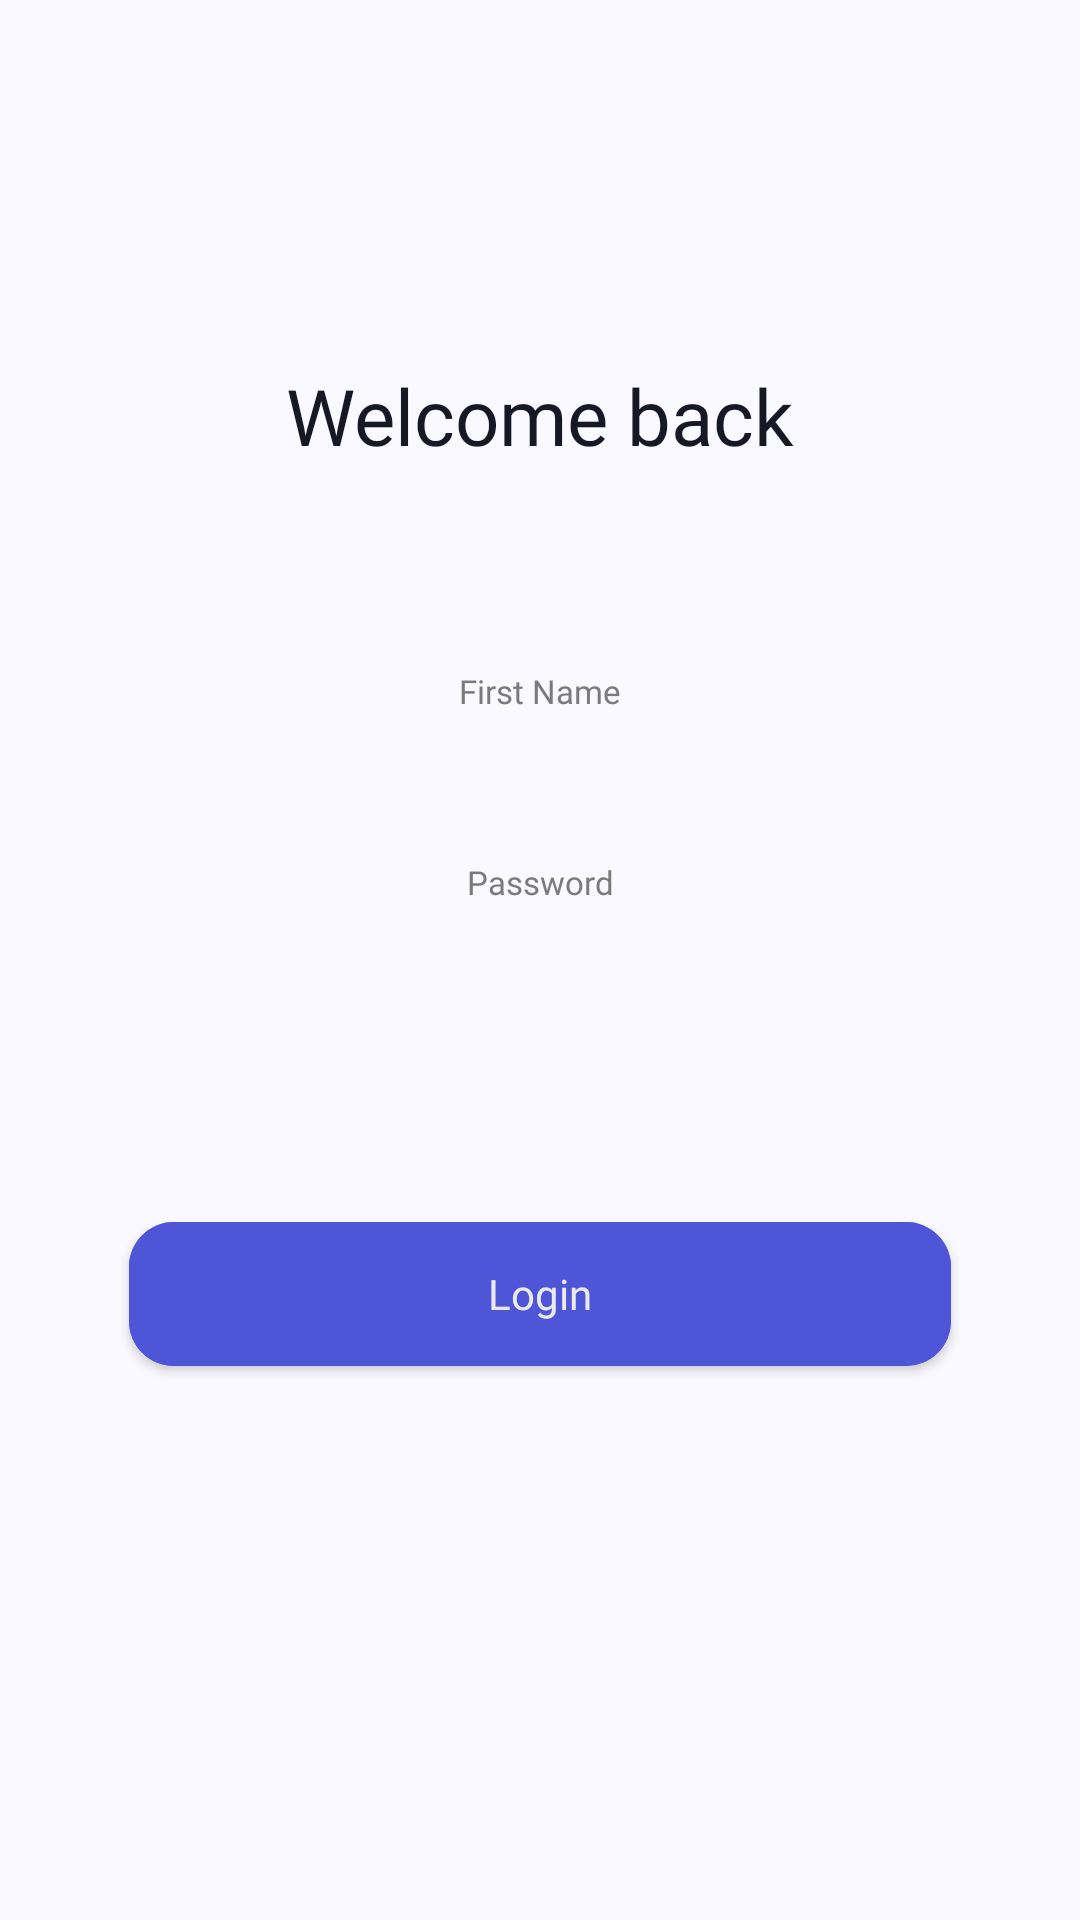

Reconstruct the res/layout file that produces this screen, plus the resources it refers to.
<!-- AndroidManifest.xml: application theme Theme.Testcase3 -->
<!-- res/layout/fragment_login.xml -->
<?xml version="1.0" encoding="utf-8"?>
<androidx.constraintlayout.widget.ConstraintLayout xmlns:android="http://schemas.android.com/apk/res/android"
    xmlns:app="http://schemas.android.com/apk/res-auto"
    xmlns:tools="http://schemas.android.com/tools"
    android:layout_width="match_parent"
    android:layout_height="match_parent"
    tools:context=".presentation.login.LoginFragment">

    <TextView
        android:id="@+id/login_title"
        android:layout_width="wrap_content"
        android:layout_height="wrap_content"
        android:layout_marginTop="121dp"
        android:fontFamily="@font/montserrat_semi_bold"
        android:text="@string/welcome_back"
        android:textColor="#161826"
        android:textSize="26sp"
        app:layout_constraintEnd_toEndOf="parent"
        app:layout_constraintStart_toStartOf="parent"
        app:layout_constraintTop_toTopOf="parent" />

    <EditText
        android:id="@+id/login_first_name"
        android:layout_width="match_parent"
        android:layout_height="wrap_content"
        android:layout_marginHorizontal="44dp"
        android:layout_marginTop="60dp"
        android:autofillHints="name"
        android:background="@drawable/login_edittext_background"
        android:backgroundTint="#E8E8E8"
        android:fontFamily="@font/montserrat_medium"
        android:gravity="center"
        android:hint="@string/first_name"
        android:inputType="text|textPersonName"
        android:paddingVertical="7dp"
        android:textColor="#7B7B7B"
        android:textColorHint="#7B7B7B"
        android:textSize="11sp"
        app:layout_constraintEnd_toEndOf="parent"
        app:layout_constraintStart_toStartOf="parent"
        app:layout_constraintTop_toBottomOf="@id/login_title" />

    <TextView
        android:id="@+id/login_first_name_error"
        android:layout_width="wrap_content"
        android:layout_height="wrap_content"
        android:layout_marginStart="10dp"
        android:layout_marginTop="2dp"
        android:fontFamily="@font/montserrat_medium"
        android:text="@string/enter_first_name"
        android:textColor="@color/red"
        android:textSize="10sp"
        android:visibility="gone"
        app:layout_constraintStart_toStartOf="@id/login_first_name"
        app:layout_constraintTop_toBottomOf="@id/login_first_name"
        tools:ignore="SmallSp"
        tools:visibility="visible" />

    <EditText
        android:id="@+id/login_password"
        android:layout_width="match_parent"
        android:layout_height="wrap_content"
        android:layout_marginHorizontal="44dp"
        android:layout_marginTop="35dp"
        android:autofillHints="password"
        android:background="@drawable/login_edittext_background"
        android:backgroundTint="#E8E8E8"
        android:fontFamily="@font/montserrat_medium"
        android:gravity="center"
        android:hint="@string/password"
        android:inputType="textPassword"
        android:paddingVertical="7dp"
        android:textColor="#7B7B7B"
        android:textColorHint="#7B7B7B"
        android:textSize="11sp"
        app:layout_constraintEnd_toEndOf="parent"
        app:layout_constraintStart_toStartOf="parent"
        app:layout_constraintTop_toBottomOf="@id/login_first_name" />

    <TextView
        android:id="@+id/login_password_error"
        android:layout_width="wrap_content"
        android:layout_height="wrap_content"
        android:layout_marginStart="10dp"
        android:layout_marginTop="2dp"
        android:fontFamily="@font/montserrat_medium"
        android:text="@string/enter_password"
        android:textColor="@color/red"
        android:textSize="10sp"
        android:visibility="gone"
        app:layout_constraintStart_toStartOf="@id/login_password"
        app:layout_constraintTop_toBottomOf="@id/login_password"
        tools:ignore="SmallSp"
        tools:visibility="visible" />

    <ImageView
        android:id="@+id/login_password_visibility_button"
        android:layout_width="wrap_content"
        android:layout_height="wrap_content"
        android:layout_marginEnd="15dp"
        android:src="@drawable/ic_eye_off"
        app:layout_constraintBottom_toBottomOf="@id/login_password"
        app:layout_constraintEnd_toEndOf="@id/login_password"
        app:layout_constraintTop_toTopOf="@id/login_password"
        tools:ignore="ContentDescription" />

    <com.google.android.material.button.MaterialButton
        android:id="@+id/login_button"
        android:layout_width="match_parent"
        android:layout_height="wrap_content"
        android:layout_marginHorizontal="43dp"
        android:layout_marginTop="99dp"
        android:backgroundTint="#4E55D7"
        android:fontFamily="@font/montserrat_bold"
        android:insetLeft="0dp"
        android:insetTop="0dp"
        android:insetRight="0dp"
        android:insetBottom="0dp"
        android:letterSpacing="0"
        android:paddingVertical="14sp"
        android:text="@string/login"
        android:textAllCaps="false"
        android:textColor="#EAEAEA"
        android:textSize="14sp"
        app:cornerRadius="15dp"
        app:layout_constraintEnd_toEndOf="parent"
        app:layout_constraintStart_toStartOf="parent"
        app:layout_constraintTop_toBottomOf="@id/login_password" />

</androidx.constraintlayout.widget.ConstraintLayout>
<!-- resources referenced by this layout -->
<resources>
  <string name="enter_first_name">Enter First Name</string>
  <string name="enter_password">Enter Password</string>
  <string name="first_name">First Name</string>
  <string name="login">Login</string>
  <string name="password">Password</string>
  <string name="welcome_back">Welcome back</string>
  <style name="Theme.Testcase3" parent="Theme.MaterialComponents.DayNight.NoActionBar">
          <item name="colorPrimary">@color/purple_500</item>
          <item name="colorPrimaryVariant">@color/purple_700</item>
          <item name="android:windowBackground">#FAF9FF</item>
          <item name="colorOnPrimary">@color/white</item>
          <item name="colorSecondary">#E5E9EF</item>
          <item name="colorSecondaryVariant">@color/teal_700</item>
          <item name="colorOnSecondary">#545589</item>
          <item name="android:statusBarColor">#FAF9FF</item>
          <item name="android:windowLightStatusBar">true</item>
          <item name="android:navigationBarColor">#FAF9FF</item>
      </style>
  <!-- not gathered from this repository: default colours our renderer supplied (Android Studio template values) -->
  <color name="purple_500">#FF6200EE</color>
  <color name="purple_700">#FF3700B3</color>
  <color name="teal_700">#FF018786</color>
  <color name="white">#FFFFFFFF</color>
</resources>
